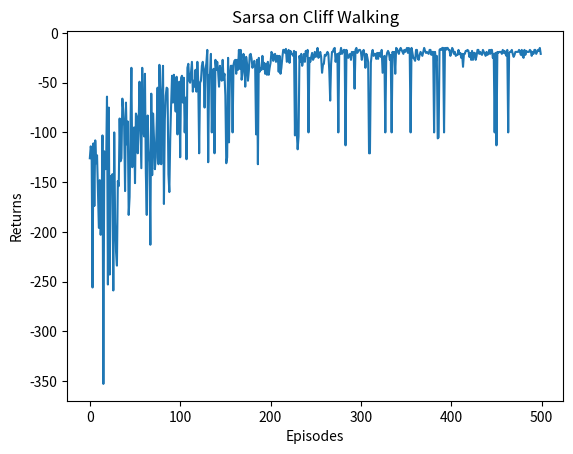

This chart was generated by the following Python code:
import matplotlib.pyplot as plt
import numpy as np
from tqdm import tqdm


class CliffEnv:
    def __init__(self, ncol, nrow):
        self.nrow = nrow
        self.ncol = ncol
        self.x = 0
        self.y = self.nrow - 1

    def step(self, action):
        change = [[0,-1],[0,1],[-1,0],[1,0]]
        self.x = min(self.ncol-1,max(0,self.x+change[action][0]))
        self.y = min(self.nrow-1,max(0,self.y+change[action][1]))
        next_state = self.y*self.ncol+self.x
        reward = -1
        done = False
        if self.y == self.nrow-1 and self.x > 0:
            done = True
            if self.x != self.ncol-1:
                reward = -100
        return next_state, reward, done
    
    def reset(self):
        self.x = 0
        self.y = self.nrow - 1
        return self.y*self.ncol+self.x


class Sarsa:
    def __init__(self, ncol, nrow, epsilon, alpha, gamma, n_action=4):
        self.Q_table = np.zeros([nrow*ncol, n_action])
        self.n_action = n_action
        self.alpha = alpha
        self.gamma = gamma
        self.epsilon = epsilon

    def take_action(self, state):
        if np.random.random() < self.epsilon:
            action=np.random.randint(self.n_action)
        else:
            action=np.argmax(self.Q_table[state])
        return action
    
    def best_action(self, state):
        Q_max = np.max(self.Q_table[state])
        a = [0 for _ in range(self.n_action)]
        for i in range(self.n_action):
            if self.Q_table[state, i] == Q_max:
                a[i] = 1
        return a
    
    def update(self, s0, a0, r, s1, a1):
        td_error = r + self.gamma*self.Q_table[s1,a1]-self.Q_table[s0,a0]
        self.Q_table[s0,a0] += self.alpha*td_error


def print_agent(agent, env, action_meaning, disaster=[], end=[]):
    for i in range(env.nrow):
        for j in range(env.ncol):
            if(i*env.ncol+j) in disaster:
                print('****',end=' ')
            elif(i*env.ncol+j) in end:
                print('EEEE',end=' ')
            else:
                a=agent.best_action(i*env.ncol+j)
                pi_str = ''
                for k in range(len(action_meaning)):
                    pi_str += action_meaning[k] if a[k] > 0 else '.'
                print(pi_str, end=' ')
        print()



if __name__ == '__main__':
    ncol, nrow = 12, 4
    env = CliffEnv(ncol, nrow)
    np.random.seed(42)
    epsilon, alpha, gamma = 0.1,0.1,0.9
    agent = Sarsa(ncol,nrow,epsilon,alpha,gamma)
    num_episodes=500

    return_list = []
    for i in range(10):
        with tqdm(total=int(num_episodes/10),desc='Iteration %d'%i) as pbar:
            for i_episode in range(int(num_episodes/10)):
                episode_return = 0
                state = env.reset()
                action = agent.take_action(state)
                done = False
                while not done:
                    next_state,reward,done=env.step(action)
                    next_action=agent.take_action(next_state)
                    episode_return += reward
                    agent.update(state,action,reward,next_state,next_action)
                    state=next_state
                    action=next_action
                return_list.append(episode_return)
                if(i_episode+1)%10==0:
                    pbar.set_postfix(
                        {
                            'episode':
                            '%d'%(num_episodes/10*i+i_episode+1),
                            'return':
                            '%.3f'%np.mean(return_list[-10:])
                        }
                    )
                pbar.update(1)

    episodes_list = list(range(len(return_list)))
    plt.plot(episodes_list, return_list)
    plt.xlabel('Episodes')
    plt.ylabel('Returns')
    plt.title('Sarsa on {}'.format('Cliff Walking'))
    plt.show()

    action_meaning = ['^','v','<','>']
    print("Sarsa-algorithm, final strategy:")
    print_agent(agent, env, action_meaning, list(range(37, 47)),[47])
